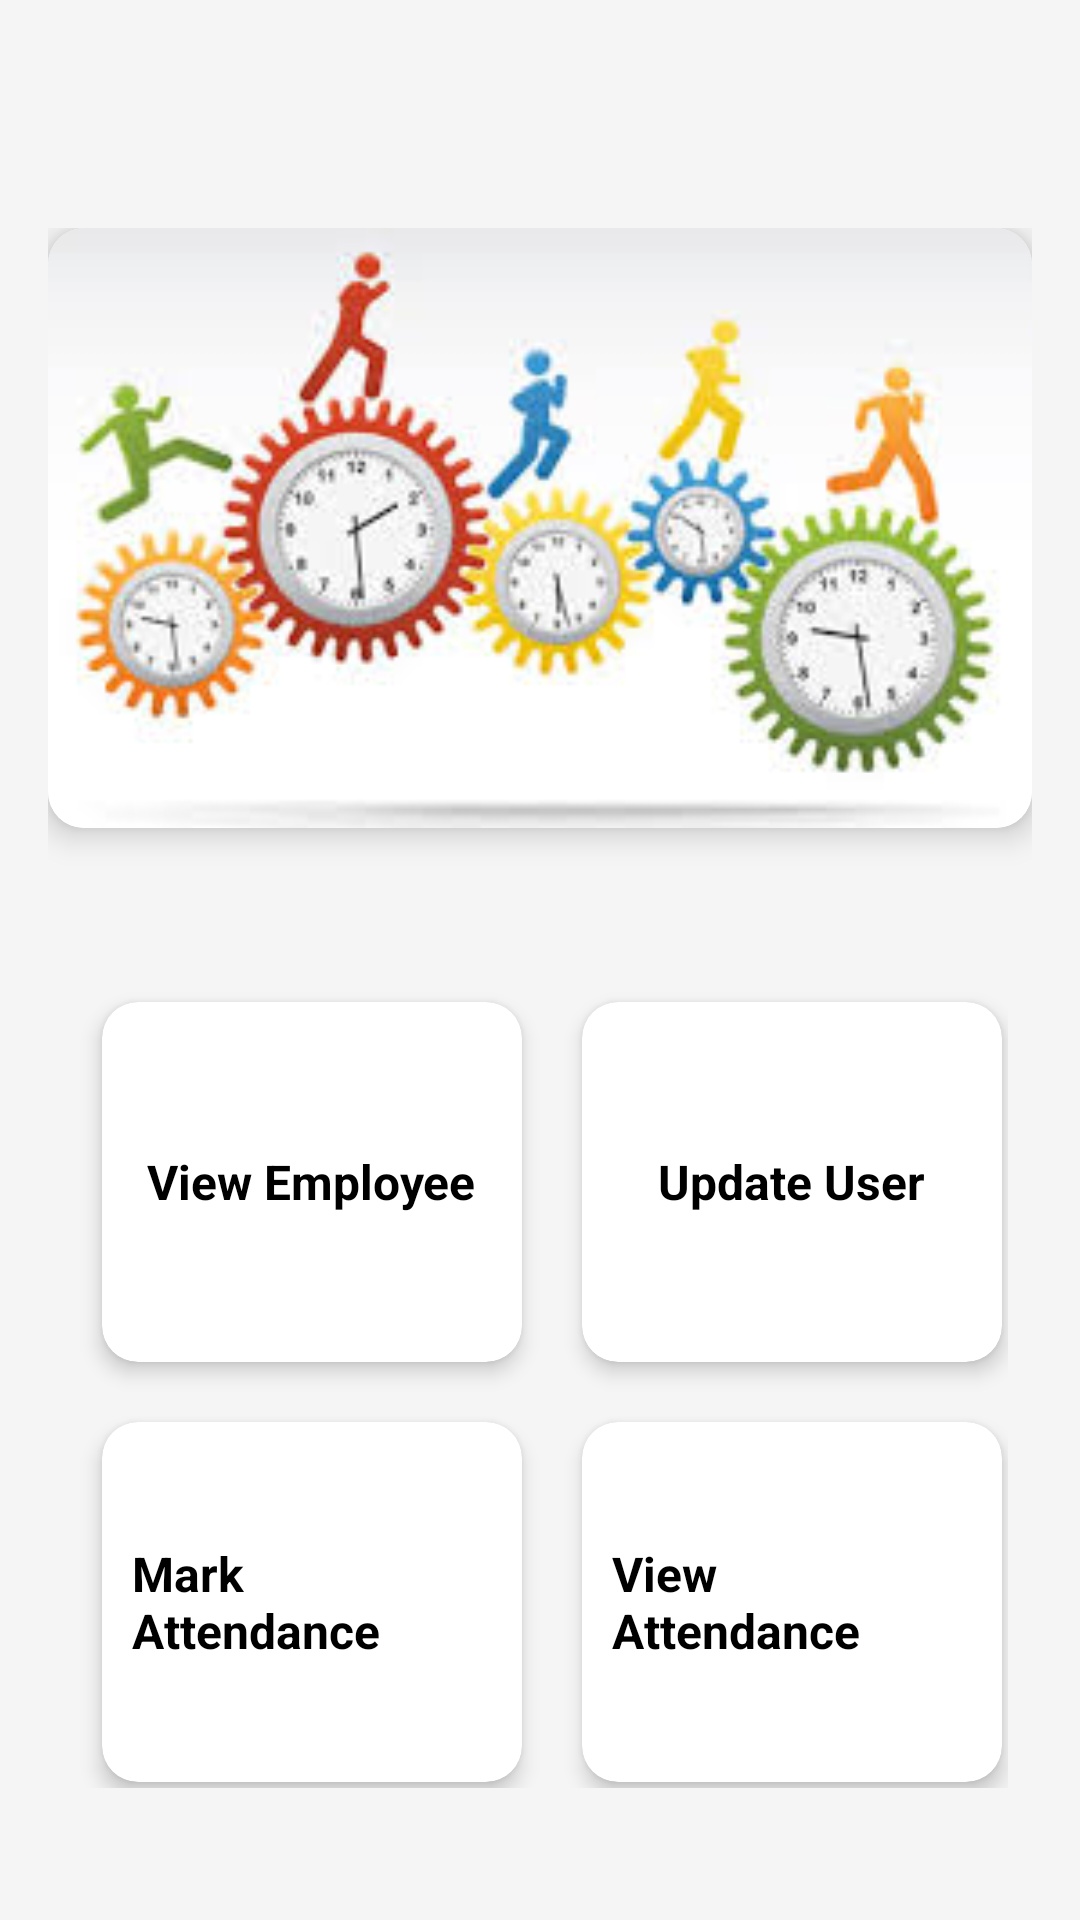

The Android layout XML behind this screen, and the referenced resources:
<!-- AndroidManifest.xml: application theme Base.Theme.EmployeeManagementSystem2 -->
<!-- res/layout/fragment_admin__homepagee.xml -->
<?xml version="1.0" encoding="utf-8"?>
<FrameLayout xmlns:android="http://schemas.android.com/apk/res/android"
    xmlns:tools="http://schemas.android.com/tools"
    xmlns:app="http://schemas.android.com/apk/res-auto"
    android:layout_width="match_parent"
    android:layout_height="match_parent"
    tools:context=".Admin_HomepageeFragment"
    android:background="#F5F5F5">

    
    <LinearLayout
        android:layout_width="match_parent"
        android:layout_height="match_parent"
        android:orientation="vertical"
        android:layout_marginTop="60dp"
        android:gravity="center_horizontal"
        android:padding="16dp">

        
        <androidx.cardview.widget.CardView
            android:layout_width="match_parent"
            android:layout_height="wrap_content"
            android:layout_marginBottom="20dp"
            app:cardCornerRadius="12dp"
            app:cardElevation="6dp">

            <ImageView
                android:layout_width="match_parent"
                android:layout_height="200dp"
                android:scaleType="centerCrop"
                android:src="@drawable/employee_home" />
        </androidx.cardview.widget.CardView>

        
        <GridLayout
            android:layout_width="match_parent"
            android:layout_height="wrap_content"
            android:columnCount="2"
            android:rowCount="2"
            android:padding="8dp"
            android:layout_gravity="center"
            android:layout_marginTop="20dp"
            android:layout_marginBottom="20dp">

            
            <androidx.cardview.widget.CardView
                android:layout_width="140dp"
                android:layout_height="120dp"
                android:layout_margin="10dp"
                app:cardCornerRadius="12dp"
                app:cardElevation="4dp"
                android:background="#FFFFFF">

                <LinearLayout
                    android:layout_width="match_parent"
                    android:layout_height="match_parent"
                    android:gravity="center"
                    android:orientation="vertical"
                    android:padding="10dp">

                    <TextView
                        android:id="@+id/view_employee"
                        android:layout_width="wrap_content"
                        android:layout_height="wrap_content"
                        android:text="View Employee"
                        android:textSize="16sp"
                        android:textStyle="bold"
                        android:textColor="#000000"/>
                </LinearLayout>
            </androidx.cardview.widget.CardView>

            
            <androidx.cardview.widget.CardView
                android:layout_width="140dp"
                android:layout_height="120dp"
                android:layout_margin="10dp"
                app:cardCornerRadius="12dp"
                app:cardElevation="4dp"
                android:background="#FFFFFF">

                <LinearLayout
                    android:layout_width="match_parent"
                    android:layout_height="match_parent"
                    android:gravity="center"
                    android:orientation="vertical"
                    android:padding="10dp">

                    <TextView
                        android:id="@+id/update_user"
                        android:layout_width="wrap_content"
                        android:layout_height="wrap_content"
                        android:text="Update User"
                        android:textSize="16sp"
                        android:textStyle="bold"
                        android:textColor="#000000"/>
                </LinearLayout>
            </androidx.cardview.widget.CardView>

            
            <androidx.cardview.widget.CardView
                android:layout_width="140dp"
                android:layout_height="120dp"
                android:layout_margin="10dp"
                app:cardCornerRadius="12dp"
                app:cardElevation="4dp"
                android:background="#FFFFFF">

                <LinearLayout
                    android:layout_width="match_parent"
                    android:layout_height="match_parent"
                    android:gravity="center"
                    android:orientation="vertical"
                    android:padding="10dp">

                    <TextView
                        android:id="@+id/mark_attendance"
                        android:layout_width="wrap_content"
                        android:layout_height="wrap_content"
                        android:text="Mark Attendance"
                        android:textSize="16sp"
                        android:textStyle="bold"
                        android:textColor="#000000"/>
                </LinearLayout>
            </androidx.cardview.widget.CardView>

            
            <androidx.cardview.widget.CardView
                android:layout_width="140dp"
                android:layout_height="120dp"
                android:layout_margin="10dp"
                app:cardCornerRadius="12dp"
                app:cardElevation="4dp"
                android:background="#FFFFFF">

                <LinearLayout
                    android:layout_width="match_parent"
                    android:layout_height="match_parent"
                    android:gravity="center"
                    android:orientation="vertical"
                    android:padding="10dp">

                    <TextView
                        android:id="@+id/view_attendance"
                        android:layout_width="wrap_content"
                        android:layout_height="wrap_content"
                        android:text="View Attendance"
                        android:textSize="16sp"
                        android:textStyle="bold"
                        android:textColor="#000000"/>
                </LinearLayout>
            </androidx.cardview.widget.CardView>

        </GridLayout>
    </LinearLayout>

</FrameLayout>
<!-- resources referenced by this layout -->
<resources>
  <!-- drawable employee_home: jpg bitmap (drawable, 11061 bytes) -->
  <style name="Base.Theme.EmployeeManagementSystem2" parent="Theme.Material3.Light.NoActionBar">
          
          
          <item name="android:statusBarColor">@android:color/transparent</item>
      </style>
</resources>
